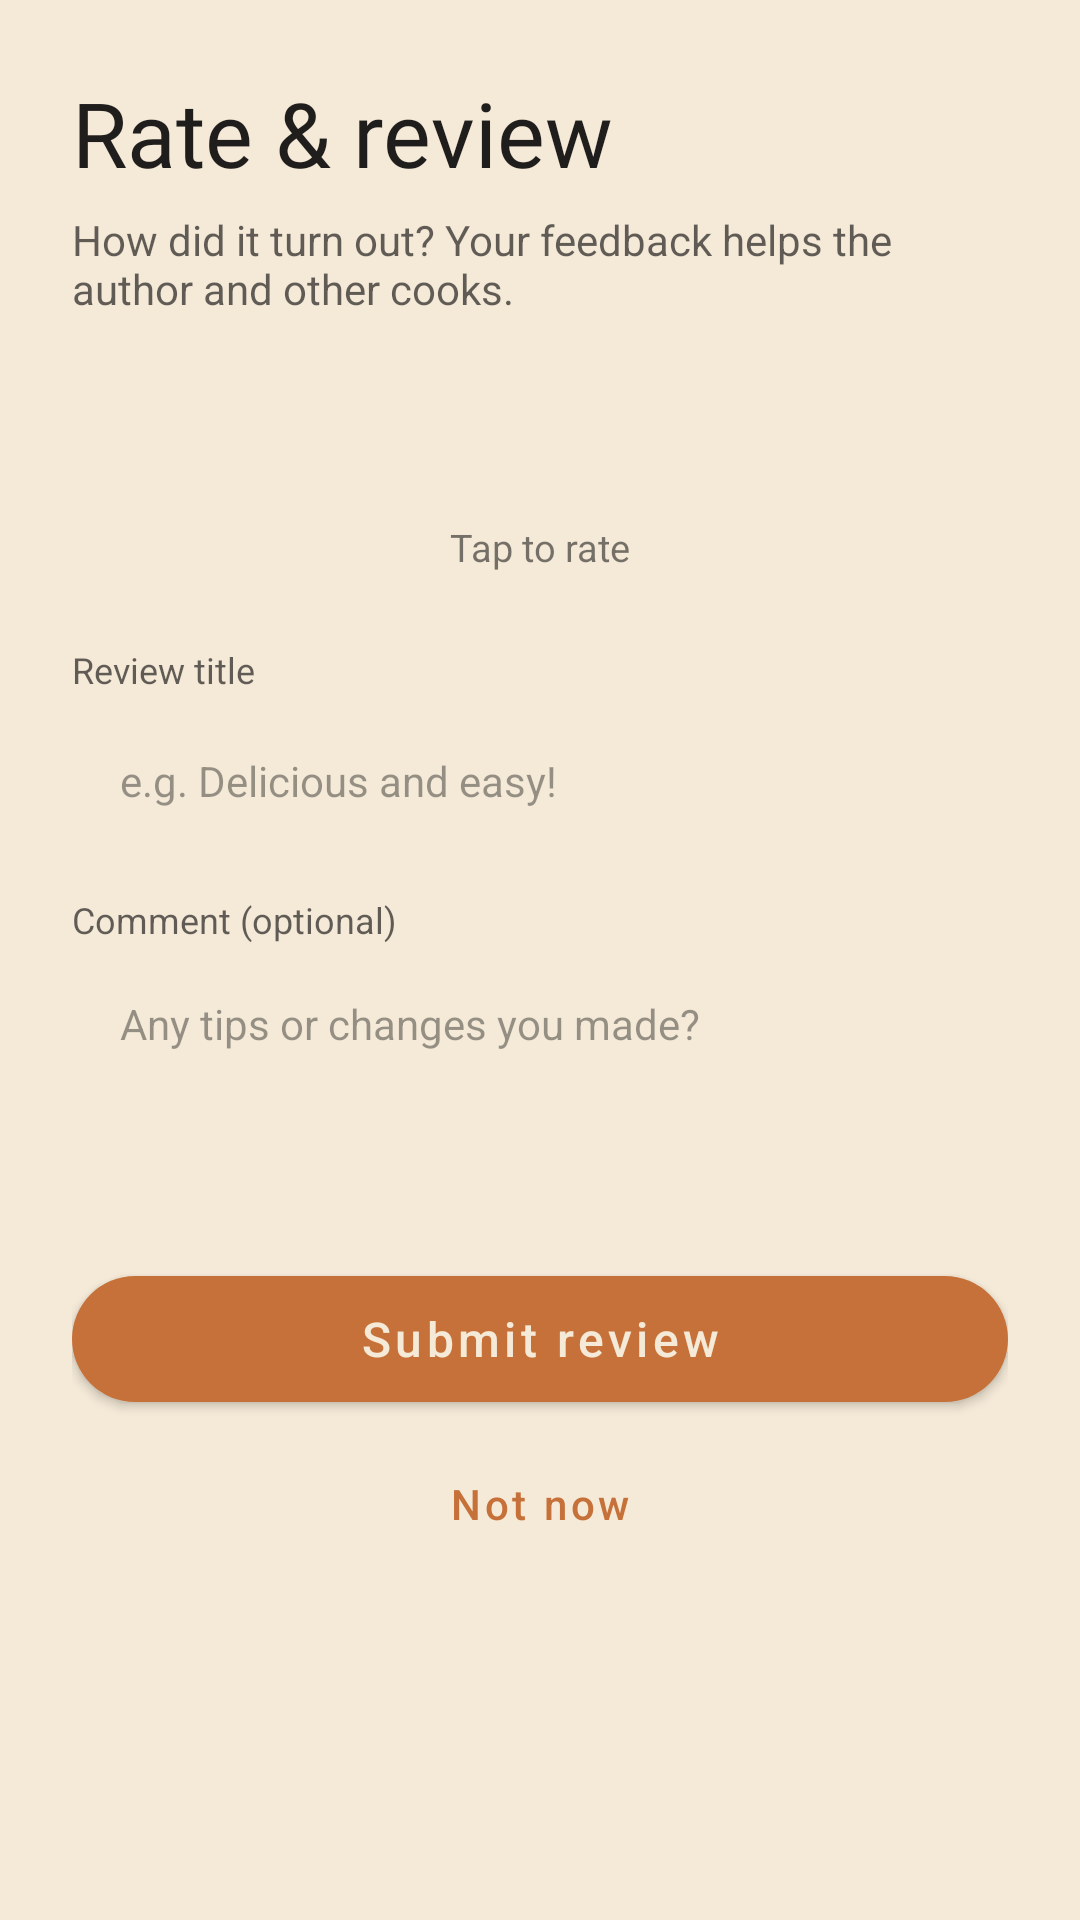

Layout XML and referenced resources for this Android screen:
<!-- AndroidManifest.xml: application theme Theme.CookSync -->
<!-- res/layout/activity_review.xml -->
<?xml version="1.0" encoding="utf-8"?>
<androidx.core.widget.NestedScrollView xmlns:android="http://schemas.android.com/apk/res/android"
    android:layout_width="match_parent"
    android:layout_height="match_parent"
    android:background="@color/color_bg">

    <LinearLayout
        android:layout_width="match_parent"
        android:layout_height="wrap_content"
        android:orientation="vertical"
        android:padding="24dp">

        <TextView
            style="@style/CookSync.Heading.H2"
            android:layout_width="wrap_content"
            android:layout_height="wrap_content"
            android:text="@string/review_title" />

        <TextView
            android:layout_width="wrap_content"
            android:layout_height="wrap_content"
            android:layout_marginTop="6dp"
            android:alpha="0.7"
            android:text="@string/review_subtitle"
            android:textColor="@color/color_text"
            android:textSize="14sp" />

        
        <LinearLayout
            android:id="@+id/star_input_row"
            android:layout_width="wrap_content"
            android:layout_height="wrap_content"
            android:layout_gravity="center_horizontal"
            android:layout_marginTop="24dp"
            android:orientation="horizontal">

            <ImageView
                android:id="@+id/star_1"
                android:layout_width="40dp"
                android:layout_height="40dp"
                android:contentDescription="@string/review_star_content_description"
                android:padding="4dp"
                android:src="@drawable/ic_star" />

            <ImageView
                android:id="@+id/star_2"
                android:layout_width="40dp"
                android:layout_height="40dp"
                android:contentDescription="@string/review_star_content_description"
                android:padding="4dp"
                android:src="@drawable/ic_star" />

            <ImageView
                android:id="@+id/star_3"
                android:layout_width="40dp"
                android:layout_height="40dp"
                android:contentDescription="@string/review_star_content_description"
                android:padding="4dp"
                android:src="@drawable/ic_star" />

            <ImageView
                android:id="@+id/star_4"
                android:layout_width="40dp"
                android:layout_height="40dp"
                android:contentDescription="@string/review_star_content_description"
                android:padding="4dp"
                android:src="@drawable/ic_star" />

            <ImageView
                android:id="@+id/star_5"
                android:layout_width="40dp"
                android:layout_height="40dp"
                android:contentDescription="@string/review_star_content_description"
                android:padding="4dp"
                android:src="@drawable/ic_star" />

        </LinearLayout>

        <TextView
            android:id="@+id/tv_rating_label"
            android:layout_width="wrap_content"
            android:layout_height="wrap_content"
            android:layout_gravity="center_horizontal"
            android:layout_marginTop="4dp"
            android:alpha="0.6"
            android:text="@string/review_tap_to_rate"
            android:textColor="@color/color_text"
            android:textSize="12.5sp" />

        
        <TextView
            style="@style/CookSync.FieldLabel"
            android:layout_width="wrap_content"
            android:layout_height="wrap_content"
            android:layout_marginTop="24dp"
            android:text="@string/review_label_title" />

        <EditText
            android:id="@+id/et_review_title"
            style="@style/CookSync.Input"
            android:layout_width="match_parent"
            android:layout_height="wrap_content"
            android:hint="@string/review_title_hint"
            android:inputType="textCapSentences" />

        
        <TextView
            style="@style/CookSync.FieldLabel"
            android:layout_width="wrap_content"
            android:layout_height="wrap_content"
            android:layout_marginTop="14dp"
            android:text="@string/review_label_comment" />

        <EditText
            android:id="@+id/et_review_comment"
            style="@style/CookSync.Input"
            android:layout_width="match_parent"
            android:layout_height="wrap_content"
            android:gravity="top|start"
            android:hint="@string/review_comment_hint"
            android:inputType="textMultiLine|textCapSentences"
            android:minLines="3"
            android:paddingVertical="12dp" />

        <com.google.android.material.button.MaterialButton
            android:id="@+id/btn_submit_review"
            style="@style/CookSync.Button.Primary"
            android:layout_width="match_parent"
            android:layout_height="wrap_content"
            android:layout_marginTop="24dp"
            android:text="@string/review_action_submit" />

        <com.google.android.material.button.MaterialButton
            android:id="@+id/btn_review_close"
            style="@style/CookSync.Button.Ghost"
            android:layout_width="match_parent"
            android:layout_height="wrap_content"
            android:layout_marginTop="4dp"
            android:text="@string/review_action_skip" />

        <ProgressBar
            android:id="@+id/review_progress"
            android:layout_width="wrap_content"
            android:layout_height="wrap_content"
            android:layout_gravity="center_horizontal"
            android:layout_marginTop="12dp"
            android:visibility="gone" />

    </LinearLayout>

</androidx.core.widget.NestedScrollView>
<!-- resources referenced by this layout -->
<resources>
  <color name="color_bg">#F5EAD8</color>
  <color name="color_text">#201E1D</color>
  <string name="review_action_skip">Not now</string>
  <string name="review_action_submit">Submit review</string>
  <string name="review_comment_hint">Any tips or changes you made?</string>
  <string name="review_label_comment">Comment (optional)</string>
  <string name="review_label_title">Review title</string>
  <string name="review_star_content_description">Star</string>
  <string name="review_subtitle">How did it turn out? Your feedback helps the author and other cooks.</string>
  <string name="review_tap_to_rate">Tap to rate</string>
  <string name="review_title">Rate &amp; review</string>
  <string name="review_title_hint">e.g. Delicious and easy!</string>
  <style name="CookSync.Button.Ghost" parent="Widget.MaterialComponents.Button.TextButton">
          <item name="android:textAllCaps">false</item>
          <item name="android:textColor">@color/color_accent</item>
      </style>
  <style name="CookSync.Button.Primary" parent="Widget.MaterialComponents.Button">
          <item name="android:minHeight">54dp</item>
          <item name="android:textSize">16sp</item>
          <item name="android:textAllCaps">false</item>
          <item name="backgroundTint">@color/color_accent</item>
          <item name="android:textColor">@color/color_bg</item>
          <item name="cornerRadius">27dp</item>
      </style>
  <style name="CookSync.FieldLabel">
          <item name="android:textSize">12sp</item>
          <item name="android:textColor">@color/color_text</item>
          <item name="android:alpha">0.7</item>
          <item name="android:layout_marginBottom">5dp</item>
      </style>
  <style name="CookSync.Heading.H2">
          <item name="android:fontFamily">@font/caprasimo</item>
          <item name="android:textColor">@color/color_text</item>
          <item name="android:textSize">30sp</item>
      </style>
  <style name="CookSync.Input" parent="Widget.AppCompat.EditText">
          <item name="android:background">@drawable/bg_input</item>
          <item name="android:minHeight">48dp</item>
          <item name="android:paddingStart">16dp</item>
          <item name="android:paddingEnd">16dp</item>
          <item name="android:textSize">14sp</item>
          <item name="android:textColor">@color/color_text</item>
          <item name="android:textColorHint">#73201E1D</item>
      </style>
  <style name="Theme.CookSync" parent="Theme.MaterialComponents.DayNight.NoActionBar">
          <item name="colorPrimary">@color/color_accent</item>
          <item name="colorPrimaryDark">@color/color_accent_700</item>
          <item name="colorAccent">@color/color_accent</item>
          <item name="android:windowBackground">@color/color_bg</item>
          <item name="android:textColorPrimary">@color/color_text</item>
      </style>
  <color name="color_accent">#C67139</color>
  <color name="color_accent_700">#8C491A</color>
</resources>
